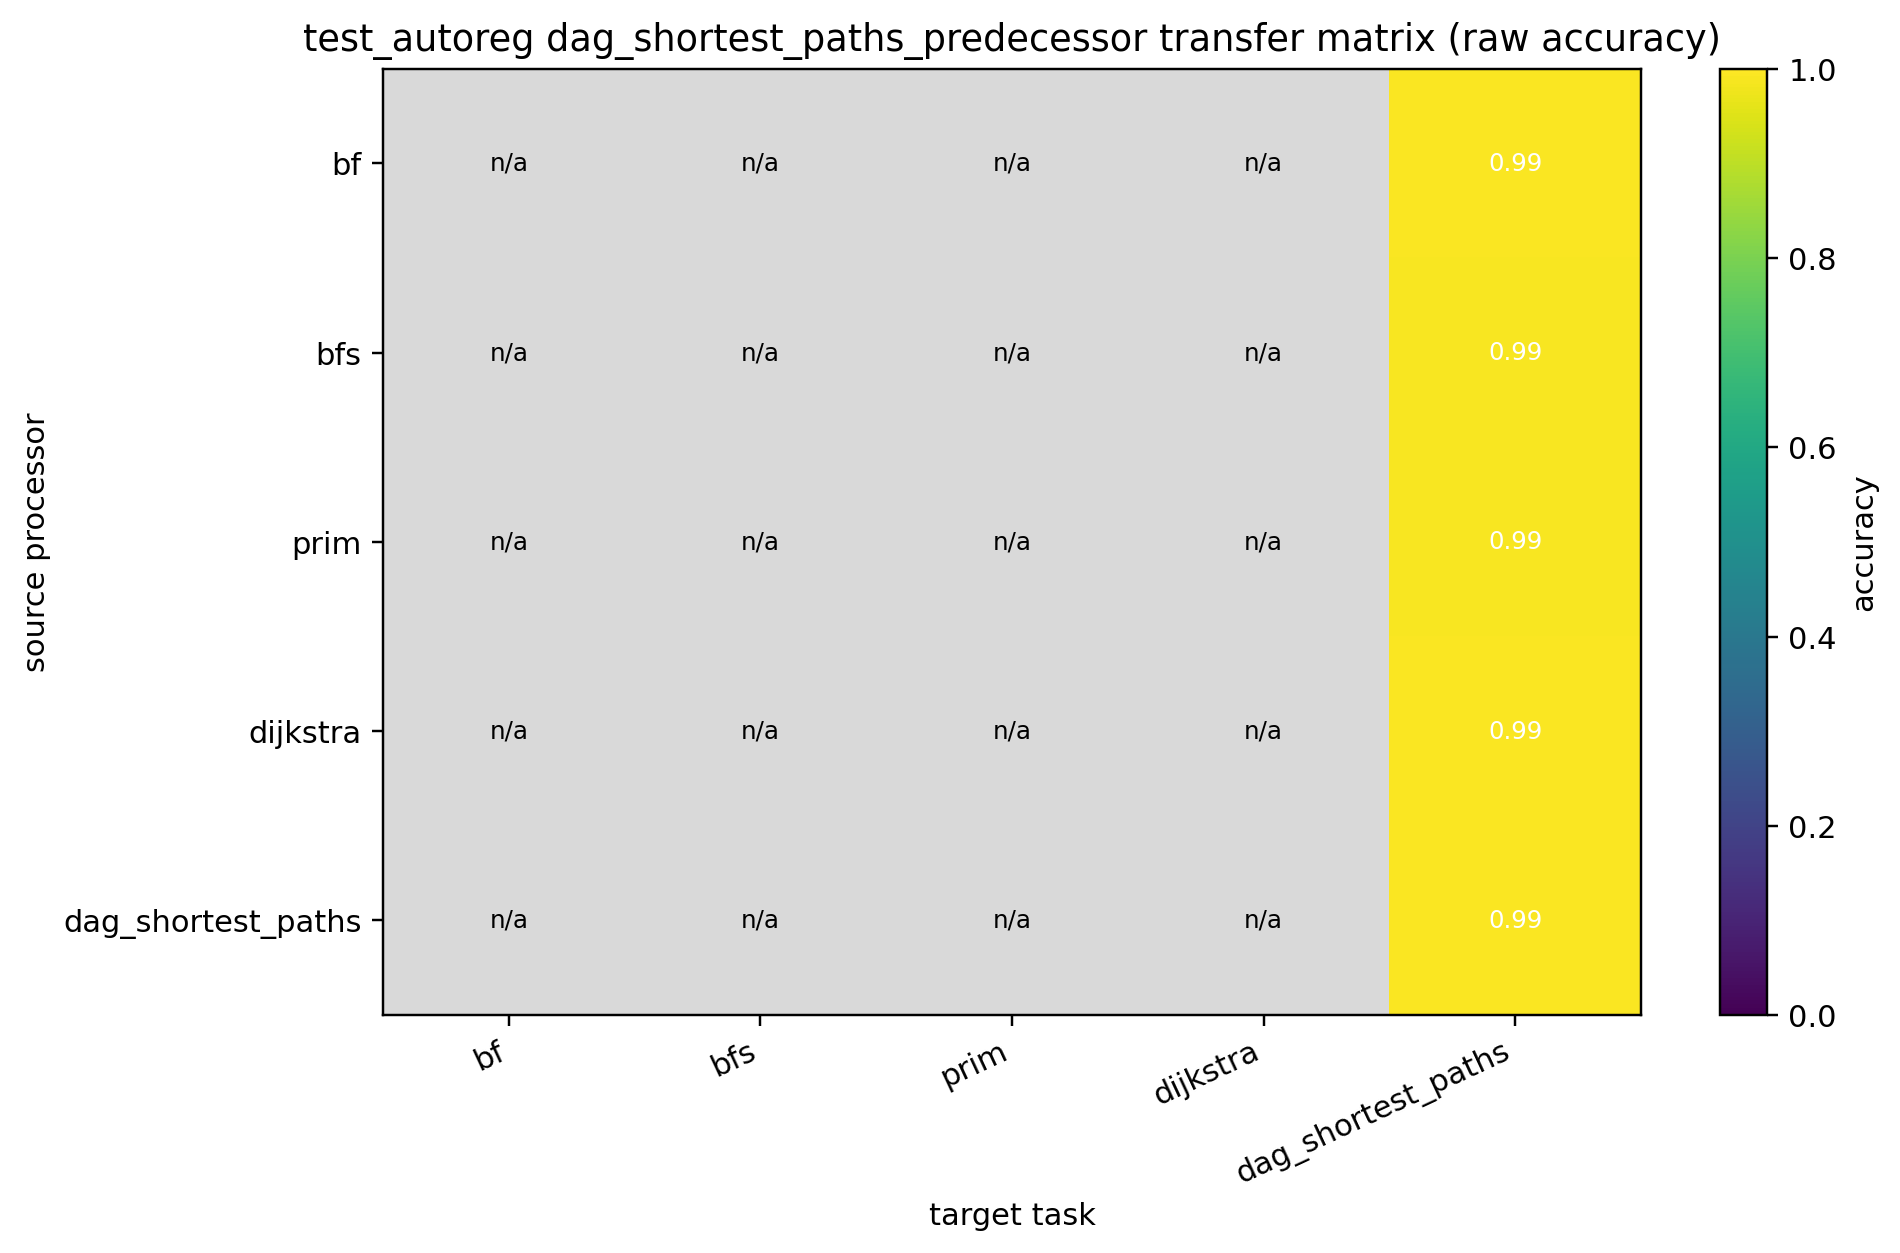

The data file committed next to this chart (first rows):
source, bf, bfs, prim, dijkstra, dag_shortest_paths
bf, , , , , 0.9923
bfs, , , , , 0.9888
prim, , , , , 0.9892
dijkstra, , , , , 0.9929
dag_shortest_paths, , , , , 0.9944
